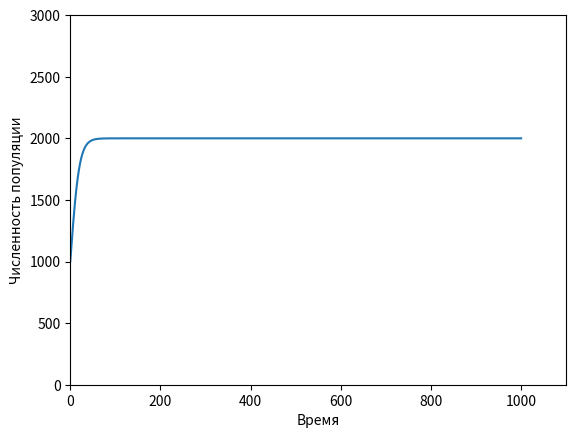

This chart was generated by the following Python code:
import numpy as np
import matplotlib.pyplot as plt

# зададим начальные условия
N = 1000     # начальная численность популяции
r = 0.35      # коэффициент рождаемости
d = 0.25      # коэффициент смертности
K = 7000     # предельная численность популяции

# задаем шаг по времени и количество шагов
dt = 0.1     # шаг по времени
num_steps = 10000   # количество шагов

# создаем массивы для хранения времени и численности популяции
time = np.arange(num_steps)*dt
population = np.zeros(num_steps)
population[0] = N

# вычисляем численность популяции на каждом шаге
for i in range(1, num_steps):
    # Данная формула и формула представленная в теории 
    # эквивалентны, они представляют один и тот же диффур.
    dNdt = r*N*(1 - N/K) - d*N
    N += dNdt*dt
    if N < 0:
        N = 0
    population[i] = N

# выводим график численности популяции по времени
plt.plot(time, population)
plt.xlim([0, num_steps*dt + 100])
plt.ylim([0, N+1000])
plt.xlabel('Время')
plt.ylabel('Численность популяции')
plt.show()